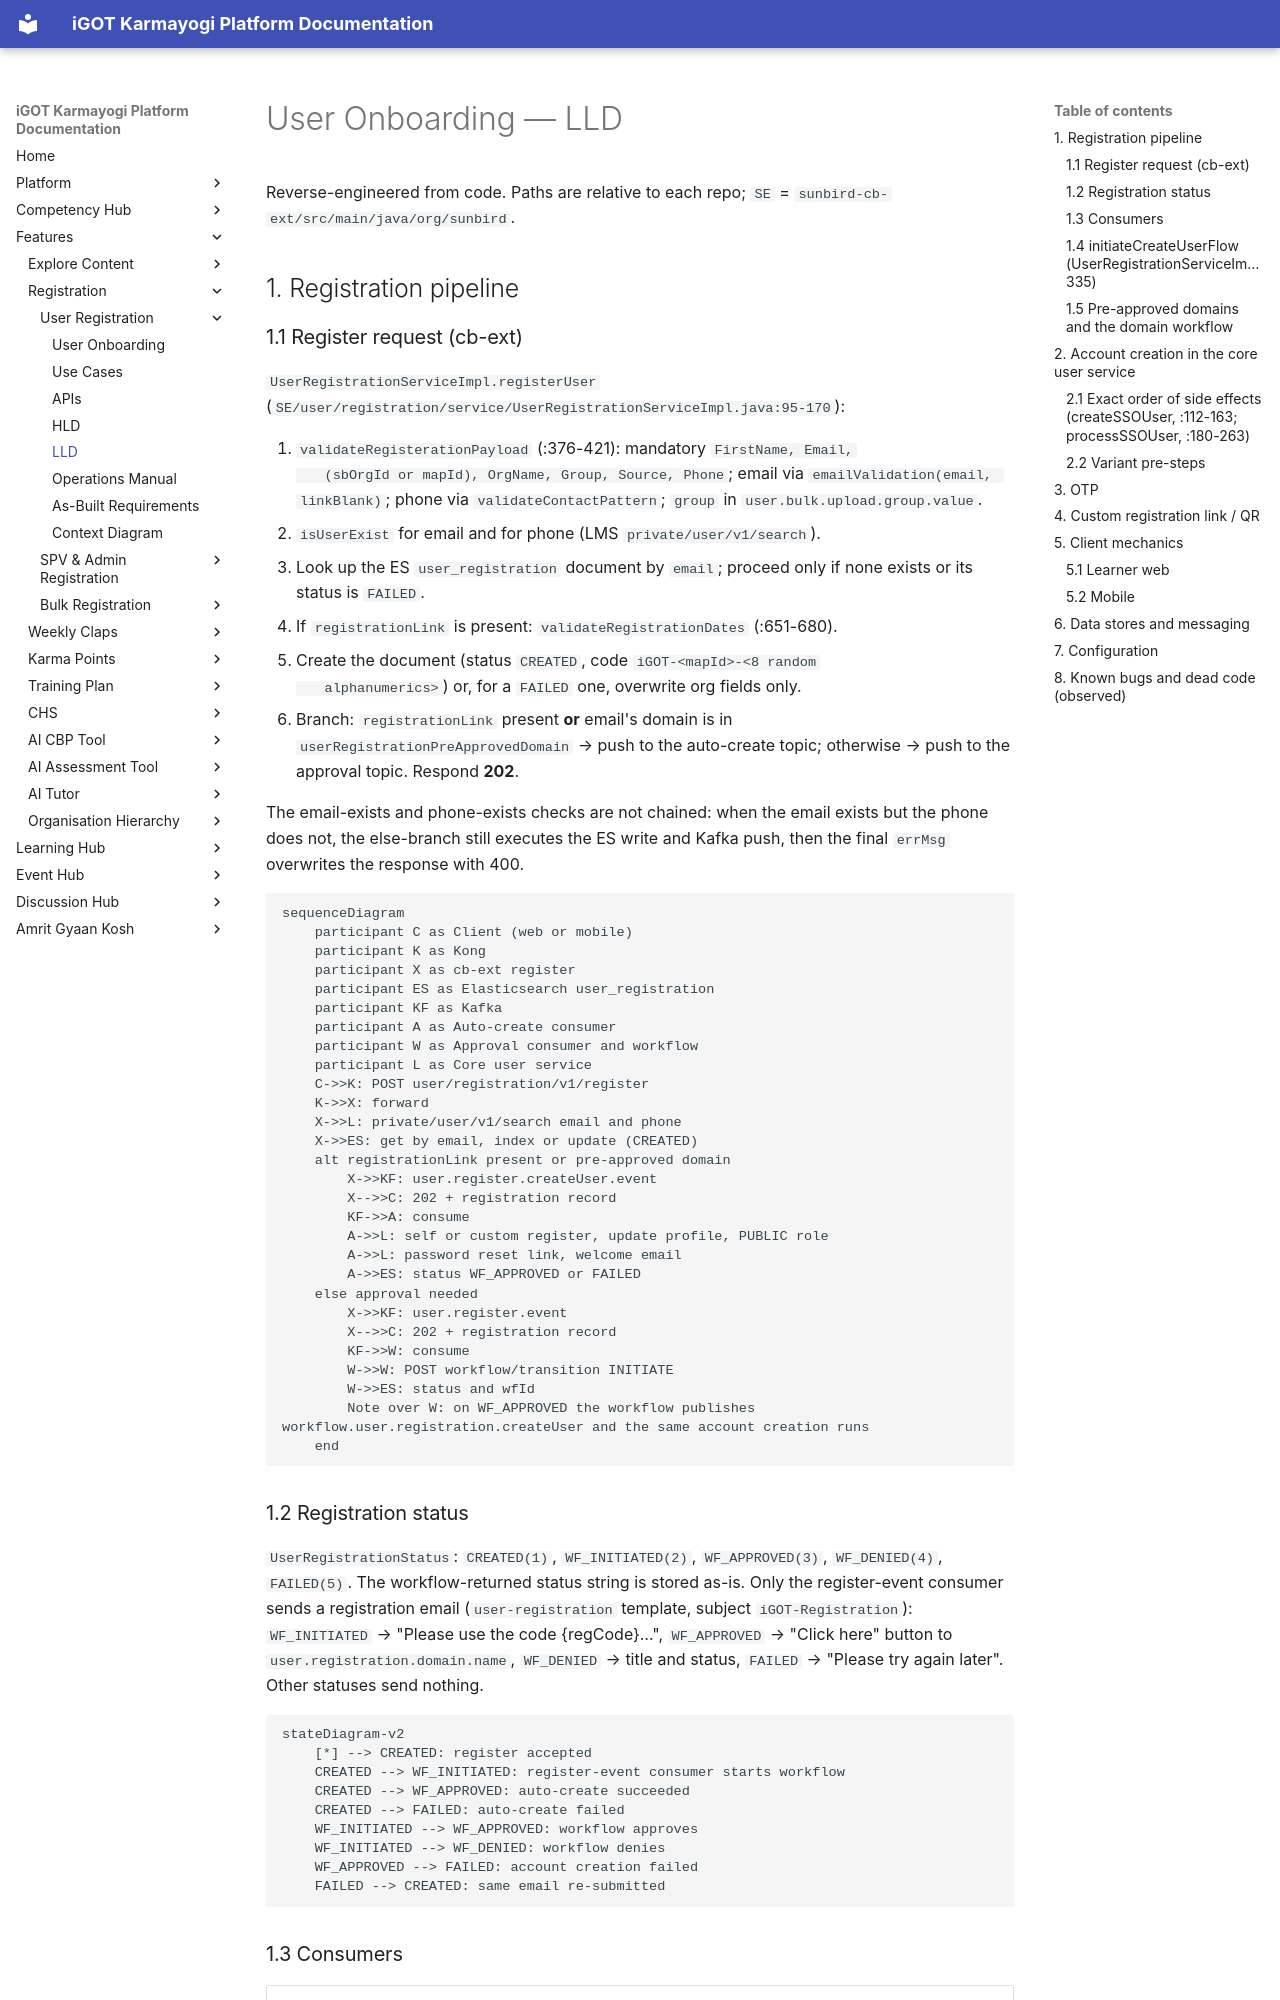

repository: KB-iGOT/igot-docs · page: learning-hub/user-onboarding/lld/index.html · generator: mkdocs

# User Onboarding — LLD

Reverse-engineered from code. Paths are relative to each repo;
`SE` = `sunbird-cb-ext/src/main/java/org/sunbird`.

## 1. Registration pipeline

### 1.1 Register request (cb-ext)

`UserRegistrationServiceImpl.registerUser` (`SE/user/registration/service/UserRegistrationServiceImpl.java:95-170`):

1. `validateRegisterationPayload` (:376-421): mandatory `FirstName, Email,
   (sbOrgId or mapId), OrgName, Group, Source, Phone`; email via
   `emailValidation(email, linkBlank)`; phone via `validateContactPattern`; `group`
   in `user.bulk.upload.group.value`.
2. `isUserExist` for email and for phone (LMS `private/user/v1/search`).
3. Look up the ES `user_registration` document by `email`; proceed only if
   none exists or its status is `FAILED`.
4. If `registrationLink` is present: `validateRegistrationDates` (:651-680).
5. Create the document (status `CREATED`, code `iGOT-<mapId>-<8 random
   alphanumerics>`) or, for a `FAILED` one, overwrite org fields only.
6. Branch: `registrationLink` present **or** email's domain is in
   `userRegistrationPreApprovedDomain` → push to the auto-create topic;
   otherwise → push to the approval topic. Respond **202**.

The email-exists and phone-exists checks are not chained: when the email
exists but the phone does not, the else-branch still executes the ES write
and Kafka push, then the final `errMsg` overwrites the response with 400.

```mermaid
sequenceDiagram
    participant C as Client (web or mobile)
    participant K as Kong
    participant X as cb-ext register
    participant ES as Elasticsearch user_registration
    participant KF as Kafka
    participant A as Auto-create consumer
    participant W as Approval consumer and workflow
    participant L as Core user service
    C->>K: POST user/registration/v1/register
    K->>X: forward
    X->>L: private/user/v1/search email and phone
    X->>ES: get by email, index or update (CREATED)
    alt registrationLink present or pre-approved domain
        X->>KF: user.register.createUser.event
        X-->>C: 202 + registration record
        KF->>A: consume
        A->>L: self or custom register, update profile, PUBLIC role
        A->>L: password reset link, welcome email
        A->>ES: status WF_APPROVED or FAILED
    else approval needed
        X->>KF: user.register.event
        X-->>C: 202 + registration record
        KF->>W: consume
        W->>W: POST workflow/transition INITIATE
        W->>ES: status and wfId
        Note over W: on WF_APPROVED the workflow publishes workflow.user.registration.createUser and the same account creation runs
    end
```

### 1.2 Registration status

`UserRegistrationStatus`: `CREATED(1)`, `WF_INITIATED(2)`, `WF_APPROVED(3)`,
`WF_DENIED(4)`, `FAILED(5)`. The workflow-returned status string is stored
as-is. Only the register-event consumer sends a registration email
(`user-registration` template, subject `iGOT-Registration`): `WF_INITIATED`
→ "Please use the code {regCode}…", `WF_APPROVED` → "Click here" button to
`user.registration.domain.name`, `WF_DENIED` → title and status, `FAILED` →
"Please try again later". Other statuses send nothing.

```mermaid
stateDiagram-v2
    [*] --> CREATED: register accepted
    CREATED --> WF_INITIATED: register-event consumer starts workflow
    CREATED --> WF_APPROVED: auto-create succeeded
    CREATED --> FAILED: auto-create failed
    WF_INITIATED --> WF_APPROVED: workflow approves
    WF_INITIATED --> WF_DENIED: workflow denies
    WF_APPROVED --> FAILED: account creation failed
    FAILED --> CREATED: same email re-submitted
```
